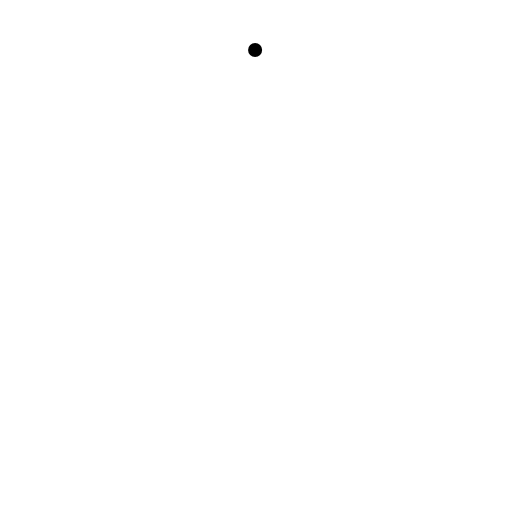
t = 0.00 s
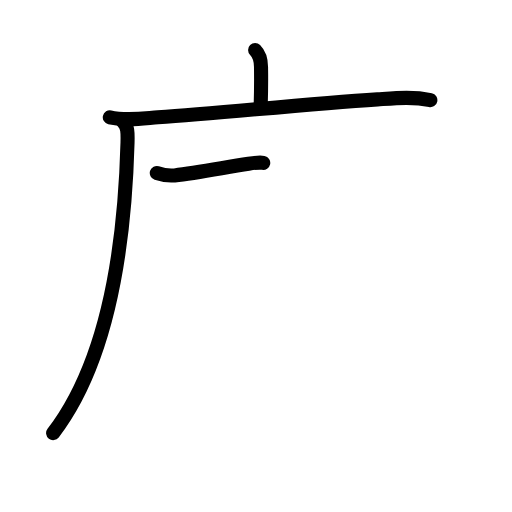
t = 3.58 s
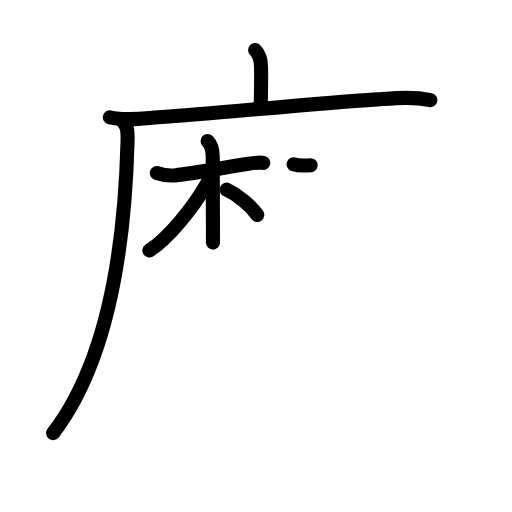
t = 7.25 s
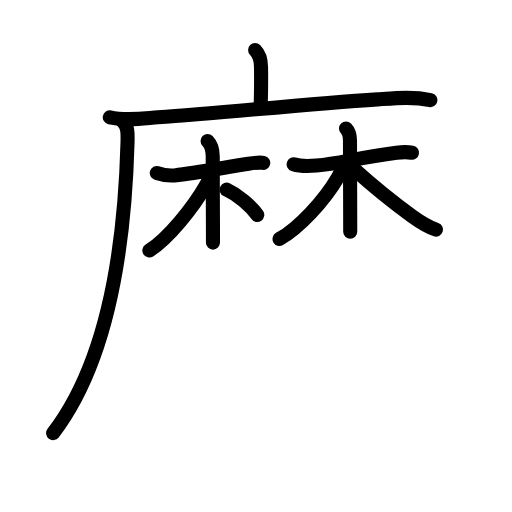
t = 10.88 s
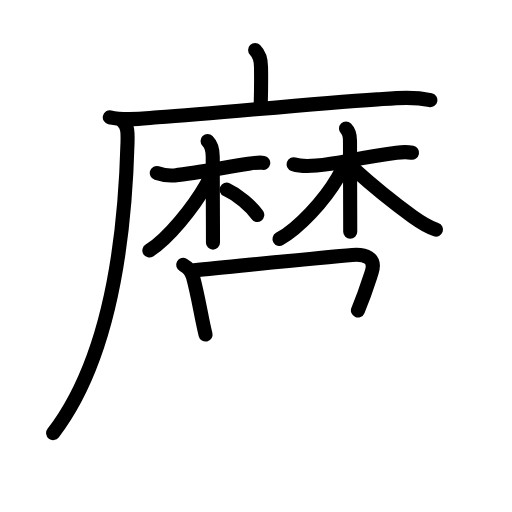
t = 12.58 s
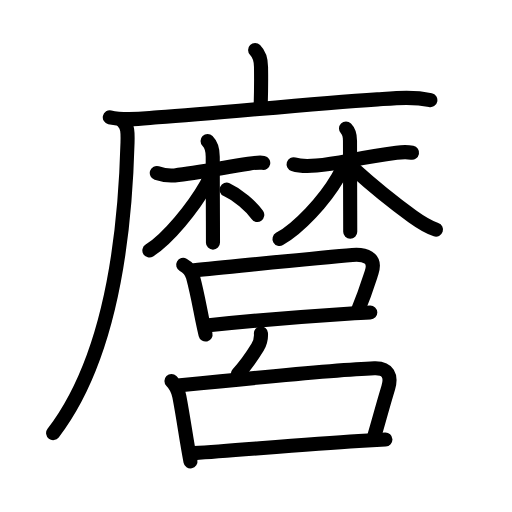
t = 18.00 s

The animated SVG that drew these frames (rendered in a browser with its animation timeline set to each time). Animation: 61 SMIL elements (animate=61); one cycle of 18.00 s.

<?xml version="1.0" encoding="UTF-8"?>
<!--
AniKanjiVG is licensed by CC-BY-SA Paul C. Sommerhoff (https://bitbucket.org/sommerhoff/anikanjivg).
AniKanjiVG uses KanjiVG which is licensed by CC-BY-SA Ulrich Apel (http://kanjivg.tagaini.net).
See also http://creativecommons.org/licenses/by-sa/3.0/
-->
<svg xmlns:kvg='http://kanjivg.tagaini.net' xmlns='http://www.w3.org/2000/svg' width='109' height='109' viewBox='0 0 109 109' style='fill:none;stroke:#000000;stroke-width:3;stroke-linecap:round;stroke-linejoin:round;' id="kvg:kanji_09ebf"><g id="kvg:09ebf" kvg:element="麿"><g id="kvg:09ebf-g1" kvg:element="麻" kvg:position="tare" kvg:radical="general"><g id="kvg:09ebf-g2" kvg:element="广" kvg:position="tare"><path id="kvg:09ebf-s1" kvg:type="㇑a" d="M54.31,10.63c1.09,1.09,1.26,2.24,1.26,3.65c0,0.79,0.08,3.4-0.07,8.21"><animate attributeName="d" begin="0.0s" dur="0.5s" from="M54.31,10.63C54.31,10.63,54.31,10.63,54.31,10.63" to="M54.31,10.63c1.09,1.09,1.26,2.24,1.26,3.65" />
<animate attributeName="d" begin="0.5s" dur="0.5s" from="M54.31,10.63c1.09,1.09,1.26,2.24,1.26,3.65c0,0,0,0,0,0,0" to="M54.31,10.63c1.09,1.09,1.26,2.24,1.26,3.65c0,0.79,0.08,3.4-0.07,8.21" />
</path>
<g id="kvg:09ebf-g3" kvg:element="厂"><path id="kvg:09ebf-s2" kvg:type="㇐" d="M23.38,24.98c3.37,0.77,6.86,0.25,10.25,0c13.7-0.98,31.58-2.81,46.73-3.83c3.81-0.26,7.5-0.64,11.26,0.17"><animate attributeName="d" begin="1.0s" dur="0.3333333333333333s" from="M23.38,24.98C23.38,24.98,23.38,24.98,23.38,24.98" to="M23.38,24.98c3.37,0.77,6.86,0.25,10.25,0" />
<animate attributeName="d" begin="1.3333333333333333s" dur="0.3333333333333333s" from="M23.38,24.98c3.37,0.77,6.86,0.25,10.25,0c0,0,0,0,0,0,0" to="M23.38,24.98c3.37,0.77,6.86,0.25,10.25,0c13.7-0.98,31.58-2.81,46.73-3.83" />
<animate attributeName="d" begin="1.6666666666666665s" dur="0.3333333333333333s" from="M23.38,24.98c3.37,0.77,6.86,0.25,10.25,0c13.7-0.98,31.58-2.81,46.73-3.83c0,0,0,0,0,0,0" to="M23.38,24.98c3.37,0.77,6.86,0.25,10.25,0c13.7-0.98,31.58-2.81,46.73-3.83c3.81-0.26,7.5-0.64,11.26,0.17" />
<animate attributeName="d" begin="0s" dur="1.0s" from="M-100,-100" to="M-100,-100" />
</path>
<path id="kvg:09ebf-s3" kvg:type="㇒" d="M26.24,26c0.94,0.94,0.97,2.06,0.91,4.33c-0.65,24.04-4.77,47.42-15.84,61.88"><animate attributeName="d" begin="2.0s" dur="0.5s" from="M26.24,26C26.24,26,26.24,26,26.24,26" to="M26.24,26c0.94,0.94,0.97,2.06,0.91,4.33" />
<animate attributeName="d" begin="2.5s" dur="0.5s" from="M26.24,26c0.94,0.94,0.97,2.06,0.91,4.33c0,0,0,0,0,0,0" to="M26.24,26c0.94,0.94,0.97,2.06,0.91,4.33c-0.65,24.04-4.77,47.42-15.84,61.88" />
<animate attributeName="d" begin="0s" dur="2.0s" from="M-100,-100" to="M-100,-100" />
</path>
</g>
</g>
<g id="kvg:09ebf-g4" kvg:element="林"><g id="kvg:09ebf-g5" kvg:element="木"><path id="kvg:09ebf-s4" kvg:type="㇐" d="M33.38,36.84c0.49,0.16,2.48,0.64,3.79,0.5c4.6-0.48,10.08-1.59,15.75-2.48c1.3-0.2,2.3-0.35,3.12-0.19"><animate attributeName="d" begin="3.0s" dur="0.3333333333333333s" from="M33.38,36.84C33.38,36.84,33.38,36.84,33.38,36.84" to="M33.38,36.84c0.49,0.16,2.48,0.64,3.79,0.5" />
<animate attributeName="d" begin="3.3333333333333335s" dur="0.3333333333333333s" from="M33.38,36.84c0.49,0.16,2.48,0.64,3.79,0.5c0,0,0,0,0,0,0" to="M33.38,36.84c0.49,0.16,2.48,0.64,3.79,0.5c4.6-0.48,10.08-1.59,15.75-2.48" />
<animate attributeName="d" begin="3.6666666666666665s" dur="0.3333333333333333s" from="M33.38,36.84c0.49,0.16,2.48,0.64,3.79,0.5c4.6-0.48,10.08-1.59,15.75-2.48c0,0,0,0,0,0,0" to="M33.38,36.84c0.49,0.16,2.48,0.64,3.79,0.5c4.6-0.48,10.08-1.59,15.75-2.48c1.3-0.2,2.3-0.35,3.12-0.19" />
<animate attributeName="d" begin="0s" dur="3.0s" from="M-100,-100" to="M-100,-100" />
</path>
<path id="kvg:09ebf-s5" kvg:type="㇑" d="M44.19,30.04c0.76,0.76,1.1,1.84,1.1,3.33c0,3.42,0.02,9.35,0.04,13.76c0.01,1.89,0.01,3.5,0.01,4.52"><animate attributeName="d" begin="4.0s" dur="0.3333333333333333s" from="M44.19,30.04C44.19,30.04,44.19,30.04,44.19,30.04" to="M44.19,30.04c0.76,0.76,1.1,1.84,1.1,3.33" />
<animate attributeName="d" begin="4.333333333333333s" dur="0.3333333333333333s" from="M44.19,30.04c0.76,0.76,1.1,1.84,1.1,3.33c0,0,0,0,0,0,0" to="M44.19,30.04c0.76,0.76,1.1,1.84,1.1,3.33c0,3.42,0.02,9.35,0.04,13.76" />
<animate attributeName="d" begin="4.666666666666667s" dur="0.3333333333333333s" from="M44.19,30.04c0.76,0.76,1.1,1.84,1.1,3.33c0,3.42,0.02,9.35,0.04,13.76c0,0,0,0,0,0,0" to="M44.19,30.04c0.76,0.76,1.1,1.84,1.1,3.33c0,3.42,0.02,9.35,0.04,13.76c0.01,1.89,0.01,3.5,0.01,4.52" />
<animate attributeName="d" begin="0s" dur="4.0s" from="M-100,-100" to="M-100,-100" />
</path>
<path id="kvg:09ebf-s6" kvg:type="㇒" d="M44.71,36.77c0,0.86-0.26,1.6-0.76,2.48c-2.87,5.04-8.23,11.61-12.15,14.07"><animate attributeName="d" begin="5.0s" dur="0.5s" from="M44.71,36.77C44.71,36.77,44.71,36.77,44.71,36.77" to="M44.71,36.77c0,0.86-0.26,1.6-0.76,2.48" />
<animate attributeName="d" begin="5.5s" dur="0.5s" from="M44.71,36.77c0,0.86-0.26,1.6-0.76,2.48c0,0,0,0,0,0,0" to="M44.71,36.77c0,0.86-0.26,1.6-0.76,2.48c-2.87,5.04-8.23,11.61-12.15,14.07" />
<animate attributeName="d" begin="0s" dur="5.0s" from="M-100,-100" to="M-100,-100" />
</path>
<path id="kvg:09ebf-s7" kvg:type="㇔" d="M48.25,40.38c2.47,1.13,5.11,3.4,6.52,5.38"><animate attributeName="d" begin="6.0s" dur="1.0s" from="M48.25,40.38C48.25,40.38,48.25,40.38,48.25,40.38" to="M48.25,40.38c2.47,1.13,5.11,3.4,6.52,5.38" />
<animate attributeName="d" begin="0s" dur="6.0s" from="M-100,-100" to="M-100,-100" />
</path>
</g>
<g id="kvg:09ebf-g6" kvg:element="木"><path id="kvg:09ebf-s8" kvg:type="㇐" d="M62.5,34.97c1.29,0.41,3.56,0.38,4.86,0.27c5.06-0.41,8.44-1.63,17.05-2.73c1.32-0.17,2.48-0.16,3.31,0"><animate attributeName="d" begin="7.0s" dur="0.3333333333333333s" from="M62.5,34.97C62.5,34.97,62.5,34.97,62.5,34.97" to="M62.5,34.97c1.29,0.41,3.56,0.38,4.86,0.27" />
<animate attributeName="d" begin="7.333333333333333s" dur="0.3333333333333333s" from="M62.5,34.97c1.29,0.41,3.56,0.38,4.86,0.27c0,0,0,0,0,0,0" to="M62.5,34.97c1.29,0.41,3.56,0.38,4.86,0.27c5.06-0.41,8.44-1.63,17.05-2.73" />
<animate attributeName="d" begin="7.666666666666667s" dur="0.3333333333333333s" from="M62.5,34.97c1.29,0.41,3.56,0.38,4.86,0.27c5.06-0.41,8.44-1.63,17.05-2.73c0,0,0,0,0,0,0" to="M62.5,34.97c1.29,0.41,3.56,0.38,4.86,0.27c5.06-0.41,8.44-1.63,17.05-2.73c1.32-0.17,2.48-0.16,3.31,0" />
<animate attributeName="d" begin="0s" dur="7.0s" from="M-100,-100" to="M-100,-100" />
</path>
<path id="kvg:09ebf-s9" kvg:type="㇑" d="M73.66,27.36c0.74,0.74,0.85,1.39,0.85,2.58c0,3.67,0.03,9.77,0.04,14.94c0,1.61,0.01,3.12,0.01,4.45"><animate attributeName="d" begin="8.0s" dur="0.3333333333333333s" from="M73.66,27.36C73.66,27.36,73.66,27.36,73.66,27.36" to="M73.66,27.36c0.74,0.74,0.85,1.39,0.85,2.58" />
<animate attributeName="d" begin="8.333333333333334s" dur="0.3333333333333333s" from="M73.66,27.36c0.74,0.74,0.85,1.39,0.85,2.58c0,0,0,0,0,0,0" to="M73.66,27.36c0.74,0.74,0.85,1.39,0.85,2.58c0,3.67,0.03,9.77,0.04,14.94" />
<animate attributeName="d" begin="8.666666666666666s" dur="0.3333333333333333s" from="M73.66,27.36c0.74,0.74,0.85,1.39,0.85,2.58c0,3.67,0.03,9.77,0.04,14.94c0,0,0,0,0,0,0" to="M73.66,27.36c0.74,0.74,0.85,1.39,0.85,2.58c0,3.67,0.03,9.77,0.04,14.94c0,1.61,0.01,3.12,0.01,4.45" />
<animate attributeName="d" begin="0s" dur="8.0s" from="M-100,-100" to="M-100,-100" />
</path>
<path id="kvg:09ebf-s10" kvg:type="㇒" d="M72.95,34.69c0,1.06-0.4,2.02-1.03,3.09c-2.95,5.05-8.28,10.74-12.42,13.1"><animate attributeName="d" begin="9.0s" dur="0.5s" from="M72.95,34.69C72.95,34.69,72.95,34.69,72.95,34.69" to="M72.95,34.69c0,1.06-0.4,2.02-1.03,3.09" />
<animate attributeName="d" begin="9.5s" dur="0.5s" from="M72.95,34.69c0,1.06-0.4,2.02-1.03,3.09c0,0,0,0,0,0,0" to="M72.95,34.69c0,1.06-0.4,2.02-1.03,3.09c-2.95,5.05-8.28,10.74-12.42,13.1" />
<animate attributeName="d" begin="0s" dur="9.0s" from="M-100,-100" to="M-100,-100" />
</path>
<path id="kvg:09ebf-s11" kvg:type="㇏" d="M75.37,35.98c3.87,3.5,8.72,7.41,12.45,10.1c1.81,1.3,3.18,2.18,5,2.8"><animate attributeName="d" begin="10.0s" dur="0.5s" from="M75.37,35.98C75.37,35.98,75.37,35.98,75.37,35.98" to="M75.37,35.98c3.87,3.5,8.72,7.41,12.45,10.1" />
<animate attributeName="d" begin="10.5s" dur="0.5s" from="M75.37,35.98c3.87,3.5,8.72,7.41,12.45,10.1c0,0,0,0,0,0,0" to="M75.37,35.98c3.87,3.5,8.72,7.41,12.45,10.1c1.81,1.3,3.18,2.18,5,2.8" />
<animate attributeName="d" begin="0s" dur="10.0s" from="M-100,-100" to="M-100,-100" />
</path>
</g>
</g>
</g>
<g id="kvg:09ebf-g7" kvg:element="呂"><g id="kvg:09ebf-g8" kvg:element="口" kvg:position="top"><path id="kvg:09ebf-s12" kvg:type="㇑" d="M39,56.38c1.17,0.64,1.75,1.32,2.09,2.6c0.86,3.18,1.38,6.18,1.99,9.16c0.21,1.03,0.43,2.05,0.68,3.08"><animate attributeName="d" begin="11.0s" dur="0.3333333333333333s" from="M39,56.38C39,56.38,39,56.38,39,56.38" to="M39,56.38c1.17,0.64,1.75,1.32,2.09,2.6" />
<animate attributeName="d" begin="11.333333333333334s" dur="0.3333333333333333s" from="M39,56.38c1.17,0.64,1.75,1.32,2.09,2.6c0,0,0,0,0,0,0" to="M39,56.38c1.17,0.64,1.75,1.32,2.09,2.6c0.86,3.18,1.38,6.18,1.99,9.16" />
<animate attributeName="d" begin="11.666666666666666s" dur="0.3333333333333333s" from="M39,56.38c1.17,0.64,1.75,1.32,2.09,2.6c0.86,3.18,1.38,6.18,1.99,9.16c0,0,0,0,0,0,0" to="M39,56.38c1.17,0.64,1.75,1.32,2.09,2.6c0.86,3.18,1.38,6.18,1.99,9.16c0.21,1.03,0.43,2.05,0.68,3.08" />
<animate attributeName="d" begin="0s" dur="11.0s" from="M-100,-100" to="M-100,-100" />
</path>
<path id="kvg:09ebf-s13" kvg:type="㇕b" d="M41.28,57.53c8.96-0.85,26.53-2.68,33.73-3.26c2.58-0.21,5.17,0.45,4.11,3.72c-0.84,2.59-1.37,4.38-2.92,8.1"><animate attributeName="d" begin="12.0s" dur="0.3333333333333333s" from="M41.28,57.53C41.28,57.53,41.28,57.53,41.28,57.53" to="M41.28,57.53c8.96-0.85,26.53-2.68,33.73-3.26" />
<animate attributeName="d" begin="12.333333333333334s" dur="0.3333333333333333s" from="M41.28,57.53c8.96-0.85,26.53-2.68,33.73-3.26c0,0,0,0,0,0,0" to="M41.28,57.53c8.96-0.85,26.53-2.68,33.73-3.26c2.58-0.21,5.17,0.45,4.11,3.72" />
<animate attributeName="d" begin="12.666666666666666s" dur="0.3333333333333333s" from="M41.28,57.53c8.96-0.85,26.53-2.68,33.73-3.26c2.58-0.21,5.17,0.45,4.11,3.72c0,0,0,0,0,0,0" to="M41.28,57.53c8.96-0.85,26.53-2.68,33.73-3.26c2.58-0.21,5.17,0.45,4.11,3.72c-0.84,2.59-1.37,4.38-2.92,8.1" />
<animate attributeName="d" begin="0s" dur="12.0s" from="M-100,-100" to="M-100,-100" />
</path>
<path id="kvg:09ebf-s14" kvg:type="㇐b" d="M44.43,69.24c5.97-0.62,20.44-1.88,29.57-2.46c1.87-0.12,3.52-0.21,4.83-0.25"><animate attributeName="d" begin="13.0s" dur="0.5s" from="M44.43,69.24C44.43,69.24,44.43,69.24,44.43,69.24" to="M44.43,69.24c5.97-0.62,20.44-1.88,29.57-2.46" />
<animate attributeName="d" begin="13.5s" dur="0.5s" from="M44.43,69.24c5.97-0.62,20.44-1.88,29.57-2.46c0,0,0,0,0,0,0" to="M44.43,69.24c5.97-0.62,20.44-1.88,29.57-2.46c1.87-0.12,3.52-0.21,4.83-0.25" />
<animate attributeName="d" begin="0s" dur="13.0s" from="M-100,-100" to="M-100,-100" />
</path>
</g>
<g id="kvg:09ebf-g9" kvg:position="bottom"><g id="kvg:09ebf-g10" kvg:element="丿"><path id="kvg:09ebf-s15" kvg:type="㇒" d="M55.55,70.97c0.08,1.03-0.08,1.91-0.74,3c-0.5,0.81-2.55,3.91-4.19,5.65"><animate attributeName="d" begin="14.0s" dur="0.5s" from="M55.55,70.97C55.55,70.97,55.55,70.97,55.55,70.97" to="M55.55,70.97c0.08,1.03-0.08,1.91-0.74,3" />
<animate attributeName="d" begin="14.5s" dur="0.5s" from="M55.55,70.97c0.08,1.03-0.08,1.91-0.74,3c0,0,0,0,0,0,0" to="M55.55,70.97c0.08,1.03-0.08,1.91-0.74,3c-0.5,0.81-2.55,3.91-4.19,5.65" />
<animate attributeName="d" begin="0s" dur="14.0s" from="M-100,-100" to="M-100,-100" />
</path>
</g>
<g id="kvg:09ebf-g11" kvg:element="口"><path id="kvg:09ebf-s16" kvg:type="㇑" d="M36.5,81.12c1.06,1.06,1.41,1.86,1.68,3.3c0.67,3.51,1.15,6.75,1.68,9.93c0.22,1.3,0.44,2.59,0.69,3.88"><animate attributeName="d" begin="15.0s" dur="0.3333333333333333s" from="M36.5,81.12C36.5,81.12,36.5,81.12,36.5,81.12" to="M36.5,81.12c1.06,1.06,1.41,1.86,1.68,3.3" />
<animate attributeName="d" begin="15.333333333333334s" dur="0.3333333333333333s" from="M36.5,81.12c1.06,1.06,1.41,1.86,1.68,3.3c0,0,0,0,0,0,0" to="M36.5,81.12c1.06,1.06,1.41,1.86,1.68,3.3c0.67,3.51,1.15,6.75,1.68,9.93" />
<animate attributeName="d" begin="15.666666666666666s" dur="0.3333333333333333s" from="M36.5,81.12c1.06,1.06,1.41,1.86,1.68,3.3c0.67,3.51,1.15,6.75,1.68,9.93c0,0,0,0,0,0,0" to="M36.5,81.12c1.06,1.06,1.41,1.86,1.68,3.3c0.67,3.51,1.15,6.75,1.68,9.93c0.22,1.3,0.44,2.59,0.69,3.88" />
<animate attributeName="d" begin="0s" dur="15.0s" from="M-100,-100" to="M-100,-100" />
</path>
<path id="kvg:09ebf-s17" kvg:type="㇕b" d="M38.35,82.03C53.5,80.5,74.07,78.6,79.69,78.4c2.97-0.11,3.7,1.68,2.97,4.12c-1.28,4.24-2.05,7.22-3.03,10.51"><animate attributeName="d" begin="16.0s" dur="0.3333333333333333s" from="M38.35,82.03C38.35,82.03,38.35,82.03,38.35,82.03" to="M38.35,82.03C53.5,80.5,74.07,78.6,79.69,78.4" />
<animate attributeName="d" begin="16.333333333333332s" dur="0.3333333333333333s" from="M38.35,82.03C53.5,80.5,74.07,78.6,79.69,78.4c0,0,0,0,0,0,0" to="M38.35,82.03C53.5,80.5,74.07,78.6,79.69,78.4c2.97-0.11,3.7,1.68,2.97,4.12" />
<animate attributeName="d" begin="16.666666666666668s" dur="0.3333333333333333s" from="M38.35,82.03C53.5,80.5,74.07,78.6,79.69,78.4c2.97-0.11,3.7,1.68,2.97,4.12c0,0,0,0,0,0,0" to="M38.35,82.03C53.5,80.5,74.07,78.6,79.69,78.4c2.97-0.11,3.7,1.68,2.97,4.12c-1.28,4.24-2.05,7.22-3.03,10.51" />
<animate attributeName="d" begin="0s" dur="16.0s" from="M-100,-100" to="M-100,-100" />
</path>
<path id="kvg:09ebf-s18" kvg:type="㇐b" d="M41.33,96.46c9.23-0.61,23.37-1.88,35.04-2.59c1.97-0.12,3.88-0.22,5.68-0.3"><animate attributeName="d" begin="17.0s" dur="0.5s" from="M41.33,96.46C41.33,96.46,41.33,96.46,41.33,96.46" to="M41.33,96.46c9.23-0.61,23.37-1.88,35.04-2.59" />
<animate attributeName="d" begin="17.5s" dur="0.5s" from="M41.33,96.46c9.23-0.61,23.37-1.88,35.04-2.59c0,0,0,0,0,0,0" to="M41.33,96.46c9.23-0.61,23.37-1.88,35.04-2.59c1.97-0.12,3.88-0.22,5.68-0.3" />
<animate attributeName="d" begin="0s" dur="17.0s" from="M-100,-100" to="M-100,-100" />
</path>
</g>
</g>
</g>
</g>
</svg>
